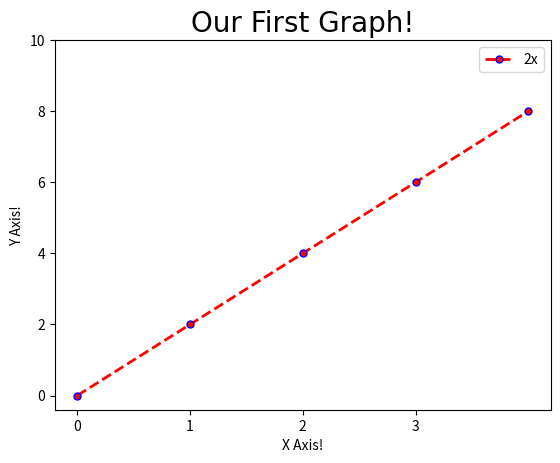

The matplotlib source for this figure:

import matplotlib.pyplot as plt
import numpy as np
import pandas as pd

##Basic Graph

x = [0,1,2,3,4]
y = [0,2,4,6,8]
plt.plot(x,y,label ='2x', color ='red',linewidth = 2, marker='.',linestyle = '--',markersize = 10, markeredgecolor = 'blue')

plt.title('Our First Graph!',fontdict={'fontname':'Comic Sans MS','fontsize':20})
plt.xlabel('X Axis!')
plt.ylabel('Y Axis!')

plt.xticks([0,1,2,3])
plt.yticks([0,2,4,6,8,10])

plt.legend()

plt.show()